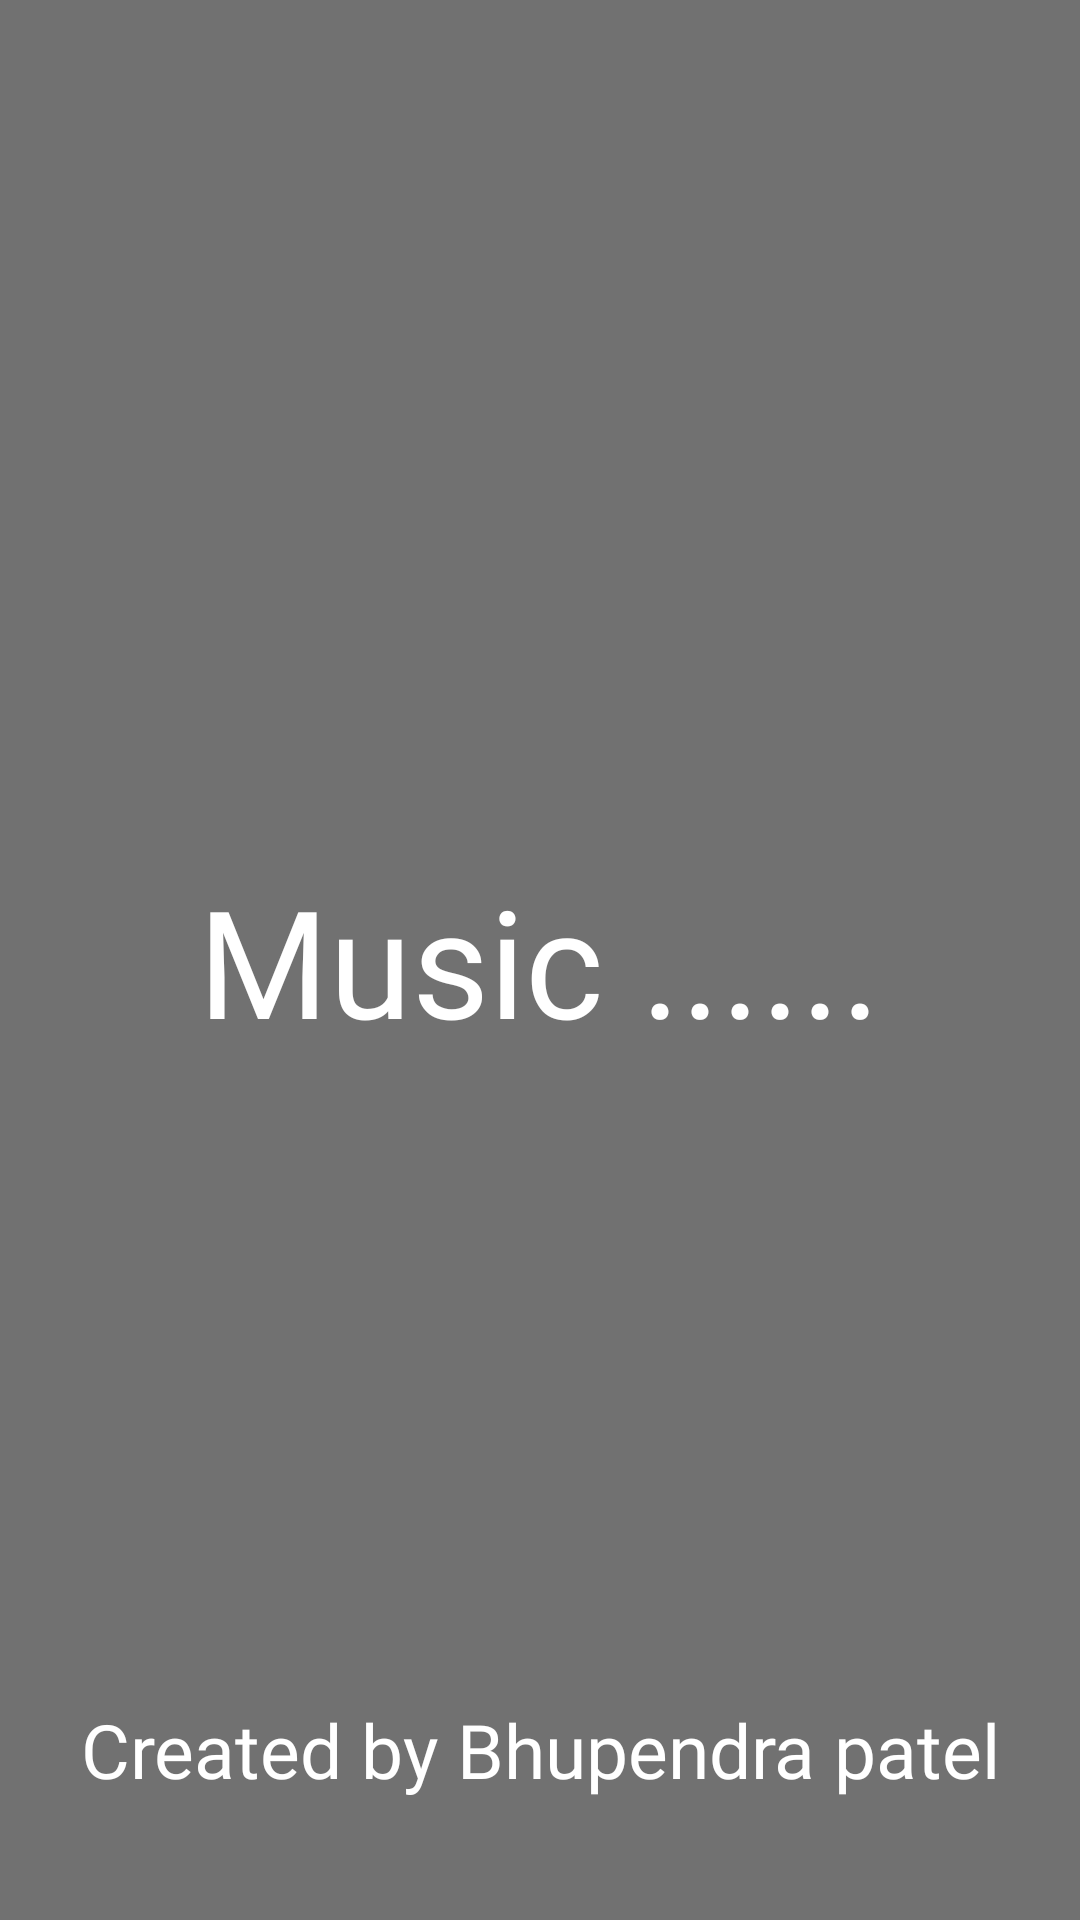

Write the Android layout XML for this screen, with the resource values it uses.
<!-- AndroidManifest.xml: application theme Theme.VideoApplication -->
<!-- res/layout/activity_splash.xml -->
<?xml version="1.0" encoding="utf-8"?>
<RelativeLayout xmlns:android="http://schemas.android.com/apk/res/android"
    xmlns:app="http://schemas.android.com/apk/res-auto"
    xmlns:tools="http://schemas.android.com/tools"
    android:layout_width="match_parent"
    android:layout_height="match_parent"
    tools:context=".ui.activity.SplashActivity">

    <ImageView
        android:layout_width="match_parent"
        android:layout_height="match_parent"
        android:src="@drawable/arjjjjj"
        android:scaleType="fitXY"/>

    <LinearLayout
        android:gravity="center"
        android:background="#950C0C0C"
        android:layout_width="match_parent"
        android:layout_height="match_parent">

        <TextView
            android:fontFamily="@font/reg"
            android:textSize="50sp"
            android:textColor="@color/white"
            android:layout_width="wrap_content"
            android:layout_height="wrap_content"
            android:text="Music ......"/>

    </LinearLayout>

    <TextView
        android:fontFamily="@font/reg"
        android:layout_marginBottom="40dp"
        android:gravity="center"
        android:layout_alignParentBottom="true"
        android:textSize="25sp"
        android:textColor="@color/white"
        android:layout_width="match_parent"
        android:layout_height="wrap_content"
        android:text="Created by Bhupendra patel"/>

</RelativeLayout>
<!-- resources referenced by this layout -->
<resources>
  <color name="white">#FFFFFFFF</color>
  <style name="Theme.VideoApplication" parent="Theme.MaterialComponents.DayNight.NoActionBar">
          
          <item name="colorPrimary">@color/colorPrimary</item>
          <item name="colorPrimaryVariant">@color/colorPrimaryDark</item>
          <item name="colorOnPrimary">@color/white</item>
          
          <item name="colorSecondary">@color/teal_200</item>
          <item name="colorSecondaryVariant">@color/teal_700</item>
          <item name="colorOnSecondary">@color/black</item>
          
          <item name="android:statusBarColor" tools:targetApi="l">?attr/colorPrimaryVariant</item>
          
      </style>
  <color name="colorPrimary">#14192c</color>
  <color name="colorPrimaryDark">#0A0F22</color>
  <color name="teal_200">#FF03DAC5</color>
  <color name="teal_700">#FF018786</color>
  <color name="black">#FF000000</color>
</resources>
